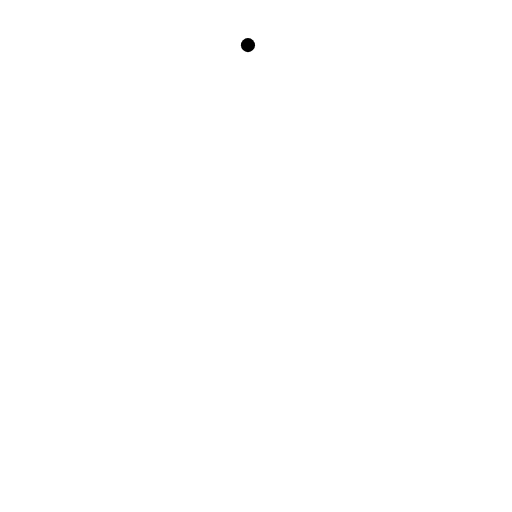
t = 0.00 s
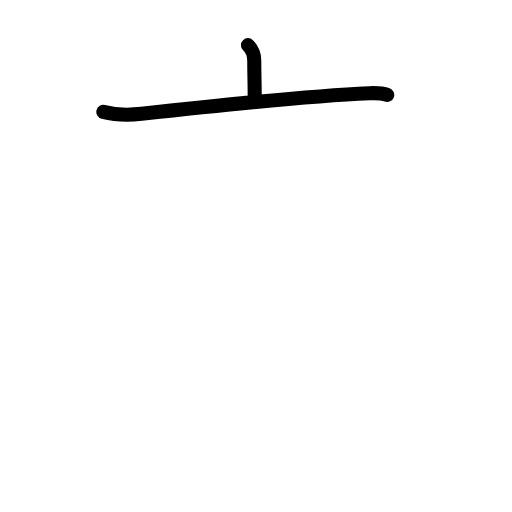
t = 1.83 s
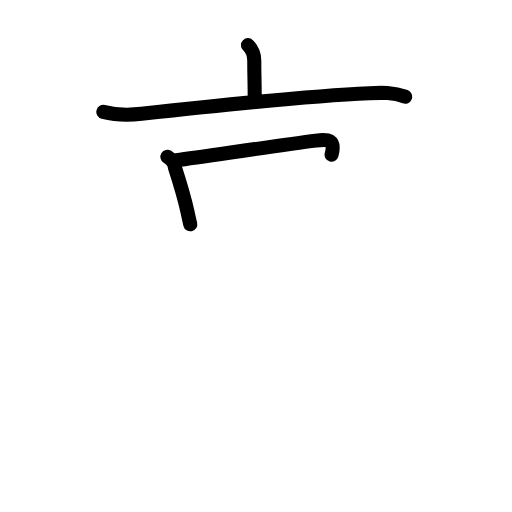
t = 3.58 s
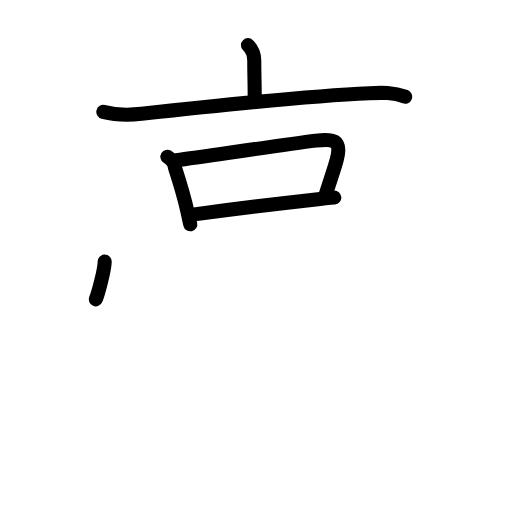
t = 5.50 s
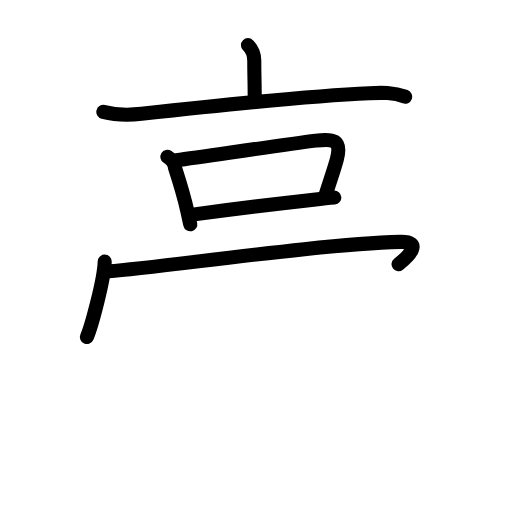
t = 6.75 s
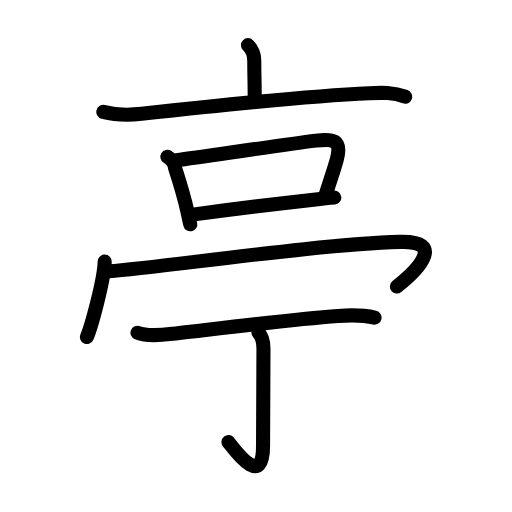
t = 9.00 s

The animated SVG that drew these frames (rendered in a browser with its animation timeline set to each time). Animation: 30 SMIL elements (animate=30); one cycle of 9.00 s.

<?xml version="1.0" encoding="UTF-8"?>
<!--
AniKanjiVG is licensed by CC-BY-SA Paul C. Sommerhoff (https://bitbucket.org/sommerhoff/anikanjivg).
AniKanjiVG uses KanjiVG which is licensed by CC-BY-SA Ulrich Apel (http://kanjivg.tagaini.net).
See also http://creativecommons.org/licenses/by-sa/3.0/
-->
<svg xmlns:kvg='http://kanjivg.tagaini.net' xmlns='http://www.w3.org/2000/svg' width='109' height='109' viewBox='0 0 109 109' style='fill:none;stroke:#000000;stroke-width:3;stroke-linecap:round;stroke-linejoin:round;' id="kvg:kanji_04ead"><g id="kvg:04ead" kvg:element="亭"><g id="kvg:04ead-g1" kvg:element="高" kvg:part="1" kvg:partial="true" kvg:position="top"><g id="kvg:04ead-g2" kvg:element="亠" kvg:radical="general"><path id="kvg:04ead-s1" kvg:type="㇑a" d="M52.79,9.61c1.13,1.13,1.34,2.32,1.34,3.27c0,3.49,0.09,4.25,0.09,7.31"><animate attributeName="d" begin="0.0s" dur="0.5s" from="M52.79,9.61C52.79,9.61,52.79,9.61,52.79,9.61" to="M52.79,9.61c1.13,1.13,1.34,2.32,1.34,3.27" />
<animate attributeName="d" begin="0.5s" dur="0.5s" from="M52.79,9.61c1.13,1.13,1.34,2.32,1.34,3.27c0,0,0,0,0,0,0" to="M52.79,9.61c1.13,1.13,1.34,2.32,1.34,3.27c0,3.49,0.09,4.25,0.09,7.31" />
</path>
<path id="kvg:04ead-s2" kvg:type="㇐" d="M22,23.83c2.62,0.67,5.28,0.72,8.13,0.4c11.13-1.23,35.9-3.83,48.5-4.39c2.66-0.12,5.09-0.2,7.62,0.75"><animate attributeName="d" begin="1.0s" dur="0.3333333333333333s" from="M22,23.83C22,23.83,22,23.83,22,23.83" to="M22,23.83c2.62,0.67,5.28,0.72,8.13,0.4" />
<animate attributeName="d" begin="1.3333333333333333s" dur="0.3333333333333333s" from="M22,23.83c2.62,0.67,5.28,0.72,8.13,0.4c0,0,0,0,0,0,0" to="M22,23.83c2.62,0.67,5.28,0.72,8.13,0.4c11.13-1.23,35.9-3.83,48.5-4.39" />
<animate attributeName="d" begin="1.6666666666666665s" dur="0.3333333333333333s" from="M22,23.83c2.62,0.67,5.28,0.72,8.13,0.4c11.13-1.23,35.9-3.83,48.5-4.39c0,0,0,0,0,0,0" to="M22,23.83c2.62,0.67,5.28,0.72,8.13,0.4c11.13-1.23,35.9-3.83,48.5-4.39c2.66-0.12,5.09-0.2,7.62,0.75" />
<animate attributeName="d" begin="0s" dur="1.0s" from="M-100,-100" to="M-100,-100" />
</path>
</g>
</g>
<g id="kvg:04ead-g3" kvg:position="bottom"><g id="kvg:04ead-g4" kvg:element="高" kvg:part="1" kvg:partial="true"><g id="kvg:04ead-g5" kvg:element="口"><path id="kvg:04ead-s3" kvg:type="㇑" d="M35.64,33.39c0.82,0.51,1.52,1.25,1.59,2.24c0.82,2.52,1.95,6.15,2.67,9.4c0.21,0.95,0.41,1.87,0.61,2.72"><animate attributeName="d" begin="2.0s" dur="0.3333333333333333s" from="M35.64,33.39C35.64,33.39,35.64,33.39,35.64,33.39" to="M35.64,33.39c0.82,0.51,1.52,1.25,1.59,2.24" />
<animate attributeName="d" begin="2.3333333333333335s" dur="0.3333333333333333s" from="M35.64,33.39c0.82,0.51,1.52,1.25,1.59,2.24c0,0,0,0,0,0,0" to="M35.64,33.39c0.82,0.51,1.52,1.25,1.59,2.24c0.82,2.52,1.95,6.15,2.67,9.4" />
<animate attributeName="d" begin="2.6666666666666665s" dur="0.3333333333333333s" from="M35.64,33.39c0.82,0.51,1.52,1.25,1.59,2.24c0.82,2.52,1.95,6.15,2.67,9.4c0,0,0,0,0,0,0" to="M35.64,33.39c0.82,0.51,1.52,1.25,1.59,2.24c0.82,2.52,1.95,6.15,2.67,9.4c0.21,0.95,0.41,1.87,0.61,2.72" />
<animate attributeName="d" begin="0s" dur="2.0s" from="M-100,-100" to="M-100,-100" />
</path>
<path id="kvg:04ead-s4" kvg:type="㇕b" d="M37.56,34.13c6.53-0.88,21.98-3.2,29.69-4.19c3.62-0.46,5.6-0.24,4.46,3.99c-0.58,2.14-1.3,4.11-2.54,8.02"><animate attributeName="d" begin="3.0s" dur="0.3333333333333333s" from="M37.56,34.13C37.56,34.13,37.56,34.13,37.56,34.13" to="M37.56,34.13c6.53-0.88,21.98-3.2,29.69-4.19" />
<animate attributeName="d" begin="3.3333333333333335s" dur="0.3333333333333333s" from="M37.56,34.13c6.53-0.88,21.98-3.2,29.69-4.19c0,0,0,0,0,0,0" to="M37.56,34.13c6.53-0.88,21.98-3.2,29.69-4.19c3.62-0.46,5.6-0.24,4.46,3.99" />
<animate attributeName="d" begin="3.6666666666666665s" dur="0.3333333333333333s" from="M37.56,34.13c6.53-0.88,21.98-3.2,29.69-4.19c3.62-0.46,5.6-0.24,4.46,3.99c0,0,0,0,0,0,0" to="M37.56,34.13c6.53-0.88,21.98-3.2,29.69-4.19c3.62-0.46,5.6-0.24,4.46,3.99c-0.58,2.14-1.3,4.11-2.54,8.02" />
<animate attributeName="d" begin="0s" dur="3.0s" from="M-100,-100" to="M-100,-100" />
</path>
<path id="kvg:04ead-s5" kvg:type="㇐b" d="M40.97,45.69c5.75-0.77,18.06-2.32,25.78-3.18c1.71-0.19,3.22-0.35,4.42-0.45"><animate attributeName="d" begin="4.0s" dur="0.5s" from="M40.97,45.69C40.97,45.69,40.97,45.69,40.97,45.69" to="M40.97,45.69c5.75-0.77,18.06-2.32,25.78-3.18" />
<animate attributeName="d" begin="4.5s" dur="0.5s" from="M40.97,45.69c5.75-0.77,18.06-2.32,25.78-3.18c0,0,0,0,0,0,0" to="M40.97,45.69c5.75-0.77,18.06-2.32,25.78-3.18c1.71-0.19,3.22-0.35,4.42-0.45" />
<animate attributeName="d" begin="0s" dur="4.0s" from="M-100,-100" to="M-100,-100" />
</path>
</g>
</g>
<g id="kvg:04ead-g6" kvg:element="冖"><path id="kvg:04ead-s6" kvg:type="㇔" d="M22.29,55.69c-0.11,3.81-2.82,13.79-3.79,16.06"><animate attributeName="d" begin="5.0s" dur="1.0s" from="M22.29,55.69C22.29,55.69,22.29,55.69,22.29,55.69" to="M22.29,55.69c-0.11,3.81-2.82,13.79-3.79,16.06" />
<animate attributeName="d" begin="0s" dur="5.0s" from="M-100,-100" to="M-100,-100" />
</path>
<path id="kvg:04ead-s7" kvg:type="㇖b" d="M23.22,57.75C34,57,67.48,51.96,85.19,51.5c9.56-0.25,4.06,5.75-0.69,9.5"><animate attributeName="d" begin="6.0s" dur="0.5s" from="M23.22,57.75C23.22,57.75,23.22,57.75,23.22,57.75" to="M23.22,57.75C34,57,67.48,51.96,85.19,51.5" />
<animate attributeName="d" begin="6.5s" dur="0.5s" from="M23.22,57.75C34,57,67.48,51.96,85.19,51.5c0,0,0,0,0,0,0" to="M23.22,57.75C34,57,67.48,51.96,85.19,51.5c9.56-0.25,4.06,5.75-0.69,9.5" />
<animate attributeName="d" begin="0s" dur="6.0s" from="M-100,-100" to="M-100,-100" />
</path>
</g>
<g id="kvg:04ead-g7" kvg:element="丁" kvg:phon="丁"><g id="kvg:04ead-g8" kvg:element="一"><path id="kvg:04ead-s8" kvg:type="㇐" d="M29.27,70.84c2.15,0.84,5.32,0.46,7.53,0.21c9.47-1.07,24.6-3.02,35.21-3.79c2.58-0.19,5.18-0.24,7.73,0.36"><animate attributeName="d" begin="7.0s" dur="0.3333333333333333s" from="M29.27,70.84C29.27,70.84,29.27,70.84,29.27,70.84" to="M29.27,70.84c2.15,0.84,5.32,0.46,7.53,0.21" />
<animate attributeName="d" begin="7.333333333333333s" dur="0.3333333333333333s" from="M29.27,70.84c2.15,0.84,5.32,0.46,7.53,0.21c0,0,0,0,0,0,0" to="M29.27,70.84c2.15,0.84,5.32,0.46,7.53,0.21c9.47-1.07,24.6-3.02,35.21-3.79" />
<animate attributeName="d" begin="7.666666666666667s" dur="0.3333333333333333s" from="M29.27,70.84c2.15,0.84,5.32,0.46,7.53,0.21c9.47-1.07,24.6-3.02,35.21-3.79c0,0,0,0,0,0,0" to="M29.27,70.84c2.15,0.84,5.32,0.46,7.53,0.21c9.47-1.07,24.6-3.02,35.21-3.79c2.58-0.19,5.18-0.24,7.73,0.36" />
<animate attributeName="d" begin="0s" dur="7.0s" from="M-100,-100" to="M-100,-100" />
</path>
</g>
<g id="kvg:04ead-g9" kvg:element="亅"><path id="kvg:04ead-s9" kvg:type="㇚" d="M55.01,70.79c0.85,0.85,1.08,1.96,1.08,3.44c0,9.74-0.09,17.33-0.09,20.64c0,9.3-5.88,1.12-7.36-0.75"><animate attributeName="d" begin="8.0s" dur="0.3333333333333333s" from="M55.01,70.79C55.01,70.79,55.01,70.79,55.01,70.79" to="M55.01,70.79c0.85,0.85,1.08,1.96,1.08,3.44" />
<animate attributeName="d" begin="8.333333333333334s" dur="0.3333333333333333s" from="M55.01,70.79c0.85,0.85,1.08,1.96,1.08,3.44c0,0,0,0,0,0,0" to="M55.01,70.79c0.85,0.85,1.08,1.96,1.08,3.44c0,9.74-0.09,17.33-0.09,20.64" />
<animate attributeName="d" begin="8.666666666666666s" dur="0.3333333333333333s" from="M55.01,70.79c0.85,0.85,1.08,1.96,1.08,3.44c0,9.74-0.09,17.33-0.09,20.64c0,0,0,0,0,0,0" to="M55.01,70.79c0.85,0.85,1.08,1.96,1.08,3.44c0,9.74-0.09,17.33-0.09,20.64c0,9.3-5.88,1.12-7.36-0.75" />
<animate attributeName="d" begin="0s" dur="8.0s" from="M-100,-100" to="M-100,-100" />
</path>
</g>
</g>
</g>
</g>
</svg>
